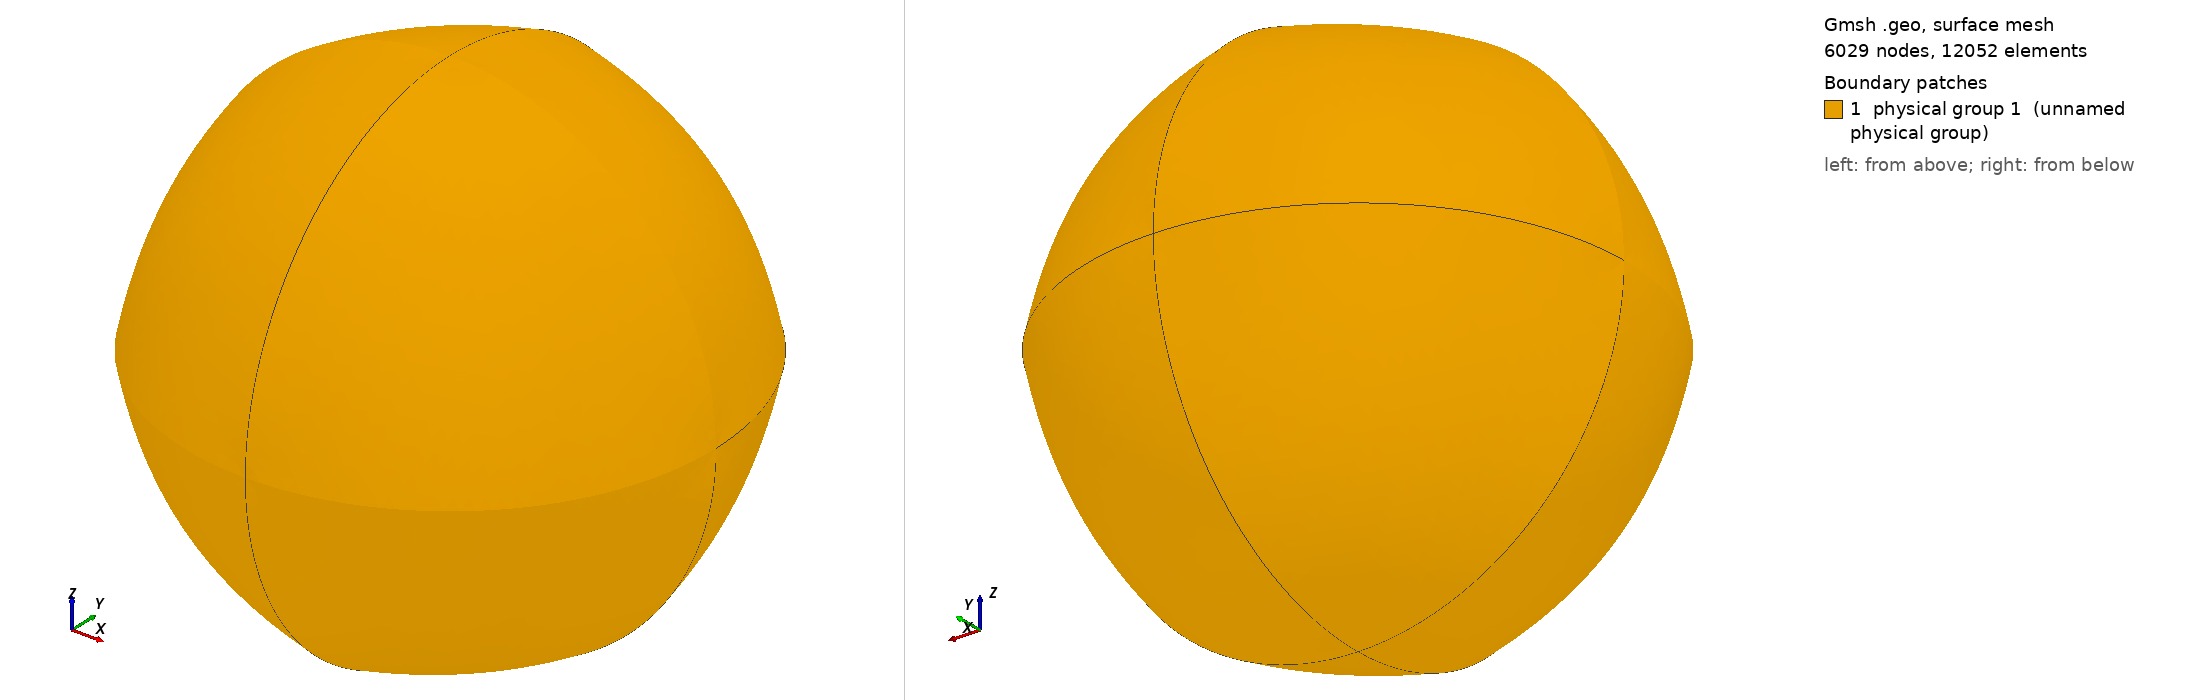

Gmsh geometry script, surface-meshed: 6029 nodes, 12052 surface elements. Boundary patches (legend numbers): 1 physical group 1 (unnamed physical group). Left view from above one corner, right view from below the opposite corner. Legend entries are the model's physical surfaces. The drawing asked Gmsh for element sizes between 1% and 20% of the model's largest extent; the script's own settings can give other sizes.

=== sphere.geo (drawn) ===
// Gmsh project created on Fri Aug  9 21:01:05 2019
SetFactory("OpenCASCADE");
//+
Point(1) = {20, 0, 0, 1.0};
Point(2) = {-20, 0, 0, 1.0};
Point(3) = {0, 20, 0, 1.0};
Point(4) = {0, -20, 0, 1.0};
Point(5) = {0, 0, 20, 1.0};
Point(6) = {0, 0, -20, 1.0};
Point(7) = {0, 0, 0, 1.0};
//+
Circle(1) = {3, 7, 5};
//+
Circle(2) = {3, 7, 6};
//+
Circle(3) = {5, 7, 4};
//+
Circle(4) = {6, 7, 4};
//+
Circle(5) = {1, 7, 5};
//+
Circle(6) = {1, 7, 6};
//+
Circle(7) = {1, 7, 3};
//+
Circle(8) = {1, 7, 4};
//+
Circle(9) = {2, 7, 6};
//+
Circle(10) = {2, 7, 3};
//+
Circle(11) = {2, 7, 5};
//+
Circle(12) = {2, 7, 4};
//+
Curve Loop(1) = {1, -5, 7};
//+
Surface(1) = {1};
//+
Curve Loop(3) = {1, -11, 10};
//+
Surface(2) = {3};
//+
Curve Loop(5) = {3, -12, 11};
//+
Surface(3) = {5};
//+
Curve Loop(7) = {10, 2, -9};
//+
Surface(4) = {7};
//+
Curve Loop(9) = {7, 2, -6};
//+
Surface(5) = {9};
//+
Curve Loop(11) = {8, -4, -6};
//+
Surface(6) = {11};
//+
Curve Loop(13) = {3, -8, 5};
//+
Surface(7) = {13};
//+
Curve Loop(15) = {12, -4, -9};
//+
Surface(8) = {15};
//+
Physical Surface(1) = {1, 5, 4, 2, 3, 7, 6, 8};
//+
Surface Loop(1) = {1, 2, 3, 7, 6, 8, 4, 5};
//+
Volume(1) = {1};
//+
Physical Volume(2) = {1};
